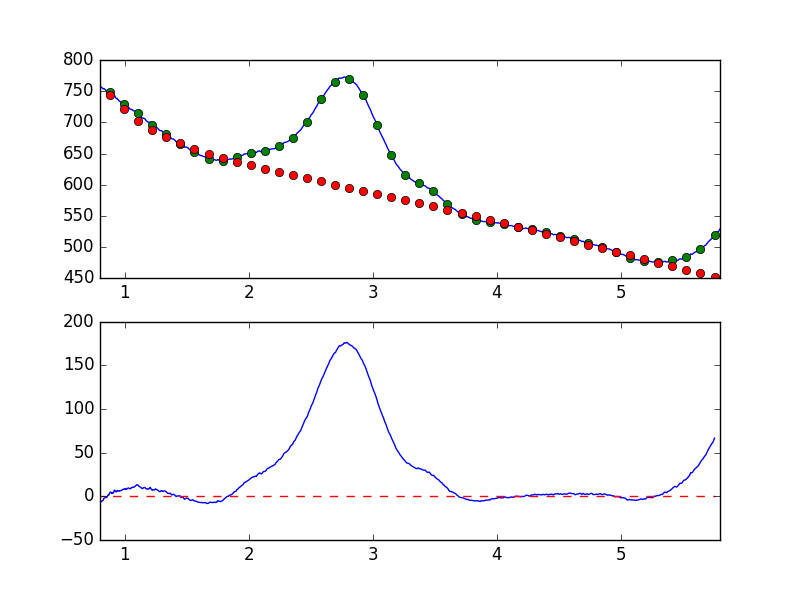

The data file committed next to this chart (first rows):
7.681951752392544019e-01, -7.099140438849872226e+00
7.738631750302433776e-01, -6.461524214453561399e+00
7.795311748212323533e-01, -5.885447853713230870e+00
7.851991746122213289e-01, -6.169985345638338003e+00
7.908671744032103046e-01, -5.811842515174816981e+00
7.965351741941992803e-01, -5.016648527113261480e+00
8.022031739851883669e-01, -6.645489089212105682e+00
8.078711737761772316e-01, -6.376100299855920639e+00
8.135391735671662072e-01, -5.602465816022231593e+00
8.192071733581552939e-01, -5.187807575938563787e+00
8.248751731491442696e-01, -4.603929060801533524e+00
8.305431729401332452e-01, -2.477602013526507108e+00
8.362111727311222209e-01, -1.701223177028396094e+00
8.418791725221110855e-01, -1.572523766878703100e+00
8.475471723131001722e-01, -6.875138072430218017e-01
8.532151721040891479e-01, -1.373709669942286382e+00
8.588831718950781235e-01, -1.995334885172042050e-01
8.645511716860672102e-01, 1.450247388648449487e+00
8.702191714770560749e-01, 1.289193249889422077e+00
8.758871712680450505e-01, 3.466106082759210949e+00
8.815551710590340262e-01, 4.706081820124154547e+00
8.872231708500230019e-01, 4.854083224905593852e+00
8.928911706410120885e-01, 3.342816747435563229e+00
8.985591704320010642e-01, 4.165895707164168016e+00
9.042271702229900399e-01, 3.558937818072990922e+00
9.098951700139790155e-01, 4.692375247267818850e+00
9.155631698049678802e-01, 7.186164087637052944e+00
9.212311695959569668e-01, 6.575726740661252734e+00
9.268991693869459425e-01, 5.302003185947114616e+00
9.325671691779349182e-01, 5.189905571070084989e+00
9.382351689689240049e-01, 6.750014988917200753e+00
9.439031687599129805e-01, 6.280082942532658308e+00
9.495711685509018452e-01, 6.350504977928949302e+00
9.552391683418909318e-01, 5.809325566899815385e+00
9.609071681328797965e-01, 6.532726388270702955e+00
9.665751679238688832e-01, 6.680702597428876288e+00
9.722431677148579698e-01, 6.633097982574668094e+00
9.779111675058468345e-01, 7.382610335814206337e+00
9.835791672968358101e-01, 7.967835886753960040e+00
9.892471670878246748e-01, 7.930605728281420852e+00
9.949151668788137615e-01, 8.562628882971921485e+00
1.000583166669802848e+00, 8.354075644240879228e+00
1.006251166460791602e+00, 9.092074181834277624e+00
1.011919166251780799e+00, 7.826422920713412168e+00
1.017587166042769553e+00, 8.514390988963896234e+00
1.023255165833758751e+00, 9.301296831079184813e+00
1.028923165624747726e+00, 9.691528715770232338e+00
1.034591165415736702e+00, 9.253622860966970620e+00
1.040259165206725678e+00, 8.572656011943308840e+00
1.045927164997714431e+00, 8.924195636628951434e+00
1.051595164788703629e+00, 9.882088011548148643e+00
1.057263164579692605e+00, 9.808326385880945963e+00
1.062931164370681802e+00, 1.065224531740102520e+01
1.068599164161670556e+00, 1.036617008653797711e+01
1.074267163952659310e+00, 1.060658857137843825e+01
1.079935163743648507e+00, 1.120650232188393147e+01
1.085603163534637483e+00, 1.181971366926552491e+01
1.091271163325626681e+00, 1.260649467129701407e+01
1.096939163116615434e+00, 1.331555732715833074e+01
1.102607162907604632e+00, 1.318920494462338411e+01
1.108275162698593386e+00, 1.264436241349733336e+01
... 839 more rows
